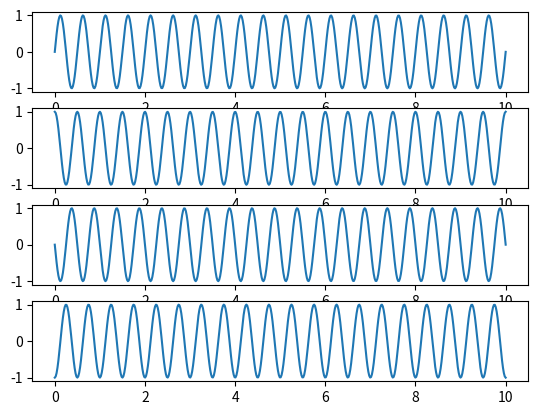

Write the Python code that produced this figure. (Note: this script raises an exception after producing the figure.)
import numpy as np
import matplotlib.pyplot as plt

signal = lambda t, phi : np.sin(4*np.pi*t + phi)
t = np.linspace(0, 10, 500)

fig, axs = plt.subplots(4)
for i in range(4):
    axs[i].plot(t, signal(t, i*np.pi/2))  # phases: 0, pi/2, pi, 3pi/2
plt.savefig('Laborator2/exercitiul2figura1.pdf')
plt.show()

# Part 2: Signals with noise at different SNR levels
clean_signal = lambda t : np.sin(2*np.pi*t)
noisy_signal = lambda x, gamma, z : x + gamma * z

fig, axs = plt.subplots(4)
x = clean_signal(t)  # Generate the clean signal first

for i, SNR in enumerate([0.1, 1, 10, 100]):
    z = np.random.normal(size=500)
    gamma = np.sqrt(np.linalg.norm(x)**2 / (SNR * np.linalg.norm(z)**2))
    # Calculate gamma from SNR formula: SNR = ||x||^2 / (gamma ^ 2 * ||z||^2)
    # Rearranging: gamma = sqrt(||x||^2 / (SNR * ||z||^2)
    axs[i].plot(t, noisy_signal(x, gamma, z))
    
plt.savefig('Laborator2/exercitiul2figura2.pdf')
plt.show()